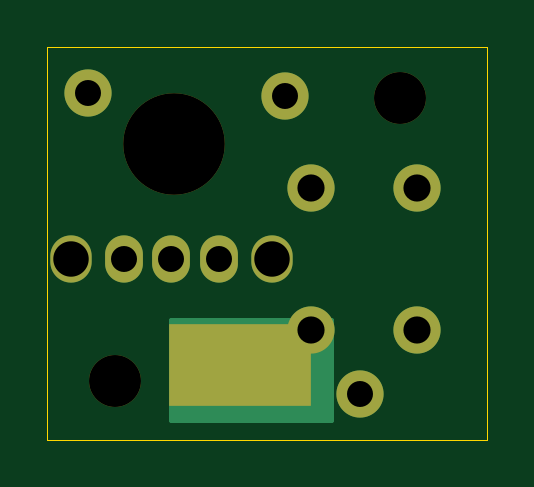
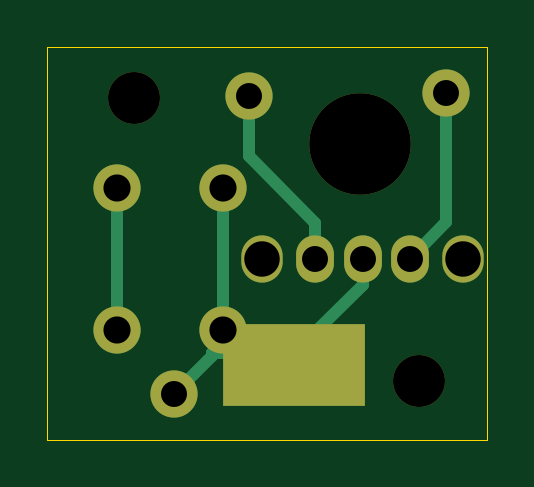
Circuit board: 11 layer files. Board 18.6 x 16.6 mm.
- bottom_copper: Button Board-B_Cu.gbr (2649 bytes)
- bottom_mask: Button Board-B_Mask.gbr (1267 bytes)
- paste: Button Board-B_Paste.gbr (474 bytes)
- bottom_silk: Button Board-B_Silkscreen.gbr (475 bytes)
- outline: Button Board-Edge_Cuts.gbr (719 bytes)
- top_copper: Button Board-F_Cu.gbr (2190 bytes)
- top_mask: Button Board-F_Mask.gbr (1267 bytes)
- paste: Button Board-F_Paste.gbr (474 bytes)
- top_silk: Button Board-F_Silkscreen.gbr (475 bytes)
- drill: Button Board-NPTH.drl (478 bytes)
- drill: Button Board-PTH.drl (820 bytes)

=== bottom_copper: Button Board-B_Cu.gbr ===
%TF.GenerationSoftware,KiCad,Pcbnew,(7.0.0)*%
%TF.CreationDate,2023-03-08T18:54:55-06:00*%
%TF.ProjectId,Button Board,42757474-6f6e-4204-926f-6172642e6b69,rev?*%
%TF.SameCoordinates,Original*%
%TF.FileFunction,Copper,L2,Bot*%
%TF.FilePolarity,Positive*%
%FSLAX46Y46*%
G04 Gerber Fmt 4.6, Leading zero omitted, Abs format (unit mm)*
G04 Created by KiCad (PCBNEW (7.0.0)) date 2023-03-08 18:54:55*
%MOMM*%
%LPD*%
G01*
G04 APERTURE LIST*
%TA.AperFunction,ComponentPad*%
%ADD10C,2.000000*%
%TD*%
%TA.AperFunction,ComponentPad*%
%ADD11O,1.600000X2.000000*%
%TD*%
%TA.AperFunction,ComponentPad*%
%ADD12O,1.750000X2.000000*%
%TD*%
%TA.AperFunction,ComponentPad*%
%ADD13R,6.000000X3.500000*%
%TD*%
%TA.AperFunction,Conductor*%
%ADD14C,0.500000*%
%TD*%
G04 APERTURE END LIST*
D10*
%TO.P,J3,1,Pin_1*%
%TO.N,Net-(J3-Pin_1)*%
X153919000Y-108389000D03*
%TD*%
%TO.P,J2,1,Pin_1*%
%TO.N,Net-(J2-Pin_1)*%
X150743000Y-95767000D03*
%TD*%
%TO.P,SW2,1,1*%
%TO.N,Net-(J3-Pin_1)*%
X151831000Y-99671000D03*
%TO.P,SW2,2,2*%
%TO.N,Net-(SW2-Pad2)*%
X156331000Y-99671000D03*
%TO.P,SW2,3,3*%
%TO.N,Net-(J3-Pin_1)*%
X151831000Y-105671000D03*
%TO.P,SW2,4,4*%
%TO.N,Net-(SW2-Pad2)*%
X156331000Y-105671000D03*
%TD*%
%TO.P,J1,1,Pin_1*%
%TO.N,Net-(J1-Pin_1)*%
X142365000Y-95652000D03*
%TD*%
D11*
%TO.P,SW1,1,A*%
%TO.N,Net-(J1-Pin_1)*%
X143916999Y-102651999D03*
%TO.P,SW1,2,B*%
%TO.N,Net-(J3-Pin_1)*%
X145916999Y-102651999D03*
%TO.P,SW1,3,C*%
%TO.N,Net-(J2-Pin_1)*%
X147916999Y-102651999D03*
D12*
%TO.P,SW1,4,GND*%
%TO.N,unconnected-(SW1A-GND-Pad4)*%
X141666999Y-102651999D03*
%TO.P,SW1,5,GND*%
%TO.N,unconnected-(SW1A-GND-Pad5)*%
X150166999Y-102651999D03*
%TD*%
D13*
%TO.P,J4,1,Pin_1*%
%TO.N,Net-(J3-Pin_1)*%
X148810999Y-107154999D03*
%TD*%
D14*
%TO.N,Net-(J3-Pin_1)*%
X145917000Y-103761000D02*
X148811000Y-106655000D01*
X145917000Y-102652000D02*
X145917000Y-103761000D01*
X153919000Y-108389000D02*
X152311000Y-106781000D01*
X151831000Y-106175000D02*
X151831000Y-105671000D01*
X148811000Y-106655000D02*
X152311000Y-106655000D01*
X151831000Y-99671000D02*
X151831000Y-105671000D01*
X152311000Y-106655000D02*
X151831000Y-106175000D01*
X152311000Y-106781000D02*
X152311000Y-106655000D01*
%TO.N,Net-(J1-Pin_1)*%
X143917000Y-102652000D02*
X142365000Y-101100000D01*
X142365000Y-101100000D02*
X142365000Y-95652000D01*
%TO.N,Net-(J2-Pin_1)*%
X150743000Y-98326000D02*
X150743000Y-95767000D01*
X147917000Y-102652000D02*
X147917000Y-101152000D01*
X147917000Y-101152000D02*
X150743000Y-98326000D01*
%TO.N,Net-(SW2-Pad2)*%
X156331000Y-105671000D02*
X156331000Y-99671000D01*
%TD*%
M02*

=== bottom_mask: Button Board-B_Mask.gbr ===
%TF.GenerationSoftware,KiCad,Pcbnew,(7.0.0)*%
%TF.CreationDate,2023-03-08T18:54:55-06:00*%
%TF.ProjectId,Button Board,42757474-6f6e-4204-926f-6172642e6b69,rev?*%
%TF.SameCoordinates,Original*%
%TF.FileFunction,Soldermask,Bot*%
%TF.FilePolarity,Negative*%
%FSLAX46Y46*%
G04 Gerber Fmt 4.6, Leading zero omitted, Abs format (unit mm)*
G04 Created by KiCad (PCBNEW (7.0.0)) date 2023-03-08 18:54:55*
%MOMM*%
%LPD*%
G01*
G04 APERTURE LIST*
%ADD10C,4.300000*%
%ADD11C,2.000000*%
%ADD12C,2.200000*%
%ADD13O,1.600000X2.000000*%
%ADD14O,1.750000X2.000000*%
%ADD15R,6.000000X3.500000*%
G04 APERTURE END LIST*
D10*
%TO.C,H2*%
X146022600Y-97791900D03*
%TD*%
D11*
%TO.C,J3*%
X153919000Y-108389000D03*
%TD*%
%TO.C,J2*%
X150743000Y-95767000D03*
%TD*%
%TO.C,SW2*%
X151831000Y-99671000D03*
X156331000Y-99671000D03*
X151831000Y-105671000D03*
X156331000Y-105671000D03*
%TD*%
%TO.C,J1*%
X142365000Y-95652000D03*
%TD*%
D12*
%TO.C,H3*%
X155589000Y-95847000D03*
%TD*%
D13*
%TO.C,SW1*%
X143916999Y-102651999D03*
X145916999Y-102651999D03*
X147916999Y-102651999D03*
D14*
X141666999Y-102651999D03*
X150166999Y-102651999D03*
%TD*%
D15*
%TO.C,J4*%
X148810999Y-107154999D03*
%TD*%
D12*
%TO.C,H1*%
X143524000Y-107832000D03*
%TD*%
M02*

=== paste: Button Board-B_Paste.gbr ===
%TF.GenerationSoftware,KiCad,Pcbnew,(7.0.0)*%
%TF.CreationDate,2023-03-08T18:54:55-06:00*%
%TF.ProjectId,Button Board,42757474-6f6e-4204-926f-6172642e6b69,rev?*%
%TF.SameCoordinates,Original*%
%TF.FileFunction,Paste,Bot*%
%TF.FilePolarity,Positive*%
%FSLAX46Y46*%
G04 Gerber Fmt 4.6, Leading zero omitted, Abs format (unit mm)*
G04 Created by KiCad (PCBNEW (7.0.0)) date 2023-03-08 18:54:55*
%MOMM*%
%LPD*%
G01*
G04 APERTURE LIST*
G04 APERTURE END LIST*
M02*

=== bottom_silk: Button Board-B_Silkscreen.gbr ===
%TF.GenerationSoftware,KiCad,Pcbnew,(7.0.0)*%
%TF.CreationDate,2023-03-08T18:54:55-06:00*%
%TF.ProjectId,Button Board,42757474-6f6e-4204-926f-6172642e6b69,rev?*%
%TF.SameCoordinates,Original*%
%TF.FileFunction,Legend,Bot*%
%TF.FilePolarity,Positive*%
%FSLAX46Y46*%
G04 Gerber Fmt 4.6, Leading zero omitted, Abs format (unit mm)*
G04 Created by KiCad (PCBNEW (7.0.0)) date 2023-03-08 18:54:55*
%MOMM*%
%LPD*%
G01*
G04 APERTURE LIST*
G04 APERTURE END LIST*
M02*

=== outline: Button Board-Edge_Cuts.gbr ===
%TF.GenerationSoftware,KiCad,Pcbnew,(7.0.0)*%
%TF.CreationDate,2023-03-08T18:54:55-06:00*%
%TF.ProjectId,Button Board,42757474-6f6e-4204-926f-6172642e6b69,rev?*%
%TF.SameCoordinates,Original*%
%TF.FileFunction,Profile,NP*%
%FSLAX46Y46*%
G04 Gerber Fmt 4.6, Leading zero omitted, Abs format (unit mm)*
G04 Created by KiCad (PCBNEW (7.0.0)) date 2023-03-08 18:54:55*
%MOMM*%
%LPD*%
G01*
G04 APERTURE LIST*
%TA.AperFunction,Profile*%
%ADD10C,0.002000*%
%TD*%
G04 APERTURE END LIST*
D10*
X159264800Y-93676900D02*
X159264800Y-110326900D01*
X140664800Y-93676900D02*
X159264800Y-93676900D01*
X159264800Y-110326900D02*
X140664800Y-110326900D01*
X140664800Y-110326900D02*
X140664800Y-93676900D01*
M02*

=== top_copper: Button Board-F_Cu.gbr ===
%TF.GenerationSoftware,KiCad,Pcbnew,(7.0.0)*%
%TF.CreationDate,2023-03-08T18:54:54-06:00*%
%TF.ProjectId,Button Board,42757474-6f6e-4204-926f-6172642e6b69,rev?*%
%TF.SameCoordinates,Original*%
%TF.FileFunction,Copper,L1,Top*%
%TF.FilePolarity,Positive*%
%FSLAX46Y46*%
G04 Gerber Fmt 4.6, Leading zero omitted, Abs format (unit mm)*
G04 Created by KiCad (PCBNEW (7.0.0)) date 2023-03-08 18:54:54*
%MOMM*%
%LPD*%
G01*
G04 APERTURE LIST*
%TA.AperFunction,EtchedComponent*%
%ADD10C,0.200000*%
%TD*%
%TA.AperFunction,ComponentPad*%
%ADD11C,2.000000*%
%TD*%
%TA.AperFunction,ComponentPad*%
%ADD12O,1.600000X2.000000*%
%TD*%
%TA.AperFunction,ComponentPad*%
%ADD13O,1.750000X2.000000*%
%TD*%
%TA.AperFunction,ComponentPad*%
%ADD14R,6.000000X3.500000*%
%TD*%
G04 APERTURE END LIST*
D10*
%TO.C,J4*%
X145911000Y-105249000D02*
X152661000Y-105249000D01*
X152661000Y-105249000D02*
X152661000Y-109499000D01*
X152661000Y-109499000D02*
X145911000Y-109499000D01*
X145911000Y-109499000D02*
X145911000Y-105249000D01*
G36*
X145911000Y-105249000D02*
G01*
X152661000Y-105249000D01*
X152661000Y-109499000D01*
X145911000Y-109499000D01*
X145911000Y-105249000D01*
G37*
%TD*%
D11*
%TO.P,J3,1,Pin_1*%
%TO.N,Net-(J3-Pin_1)*%
X153919000Y-108389000D03*
%TD*%
%TO.P,J2,1,Pin_1*%
%TO.N,Net-(J2-Pin_1)*%
X150743000Y-95767000D03*
%TD*%
%TO.P,SW2,1,1*%
%TO.N,Net-(J3-Pin_1)*%
X151831000Y-99671000D03*
%TO.P,SW2,2,2*%
%TO.N,Net-(SW2-Pad2)*%
X156331000Y-99671000D03*
%TO.P,SW2,3,3*%
%TO.N,Net-(J3-Pin_1)*%
X151831000Y-105671000D03*
%TO.P,SW2,4,4*%
%TO.N,Net-(SW2-Pad2)*%
X156331000Y-105671000D03*
%TD*%
%TO.P,J1,1,Pin_1*%
%TO.N,Net-(J1-Pin_1)*%
X142365000Y-95652000D03*
%TD*%
D12*
%TO.P,SW1,1,A*%
%TO.N,Net-(J1-Pin_1)*%
X143916999Y-102651999D03*
%TO.P,SW1,2,B*%
%TO.N,Net-(J3-Pin_1)*%
X145916999Y-102651999D03*
%TO.P,SW1,3,C*%
%TO.N,Net-(J2-Pin_1)*%
X147916999Y-102651999D03*
D13*
%TO.P,SW1,4,GND*%
%TO.N,unconnected-(SW1A-GND-Pad4)*%
X141666999Y-102651999D03*
%TO.P,SW1,5,GND*%
%TO.N,unconnected-(SW1A-GND-Pad5)*%
X150166999Y-102651999D03*
%TD*%
D14*
%TO.P,J4,1,Pin_1*%
%TO.N,Net-(J3-Pin_1)*%
X148810999Y-107154999D03*
%TD*%
M02*

=== top_mask: Button Board-F_Mask.gbr ===
%TF.GenerationSoftware,KiCad,Pcbnew,(7.0.0)*%
%TF.CreationDate,2023-03-08T18:54:55-06:00*%
%TF.ProjectId,Button Board,42757474-6f6e-4204-926f-6172642e6b69,rev?*%
%TF.SameCoordinates,Original*%
%TF.FileFunction,Soldermask,Top*%
%TF.FilePolarity,Negative*%
%FSLAX46Y46*%
G04 Gerber Fmt 4.6, Leading zero omitted, Abs format (unit mm)*
G04 Created by KiCad (PCBNEW (7.0.0)) date 2023-03-08 18:54:55*
%MOMM*%
%LPD*%
G01*
G04 APERTURE LIST*
%ADD10C,4.300000*%
%ADD11C,2.000000*%
%ADD12C,2.200000*%
%ADD13O,1.600000X2.000000*%
%ADD14O,1.750000X2.000000*%
%ADD15R,6.000000X3.500000*%
G04 APERTURE END LIST*
D10*
%TO.C,H2*%
X146022600Y-97791900D03*
%TD*%
D11*
%TO.C,J3*%
X153919000Y-108389000D03*
%TD*%
%TO.C,J2*%
X150743000Y-95767000D03*
%TD*%
%TO.C,SW2*%
X151831000Y-99671000D03*
X156331000Y-99671000D03*
X151831000Y-105671000D03*
X156331000Y-105671000D03*
%TD*%
%TO.C,J1*%
X142365000Y-95652000D03*
%TD*%
D12*
%TO.C,H3*%
X155589000Y-95847000D03*
%TD*%
D13*
%TO.C,SW1*%
X143916999Y-102651999D03*
X145916999Y-102651999D03*
X147916999Y-102651999D03*
D14*
X141666999Y-102651999D03*
X150166999Y-102651999D03*
%TD*%
D15*
%TO.C,J4*%
X148810999Y-107154999D03*
%TD*%
D12*
%TO.C,H1*%
X143524000Y-107832000D03*
%TD*%
M02*

=== paste: Button Board-F_Paste.gbr ===
%TF.GenerationSoftware,KiCad,Pcbnew,(7.0.0)*%
%TF.CreationDate,2023-03-08T18:54:55-06:00*%
%TF.ProjectId,Button Board,42757474-6f6e-4204-926f-6172642e6b69,rev?*%
%TF.SameCoordinates,Original*%
%TF.FileFunction,Paste,Top*%
%TF.FilePolarity,Positive*%
%FSLAX46Y46*%
G04 Gerber Fmt 4.6, Leading zero omitted, Abs format (unit mm)*
G04 Created by KiCad (PCBNEW (7.0.0)) date 2023-03-08 18:54:55*
%MOMM*%
%LPD*%
G01*
G04 APERTURE LIST*
G04 APERTURE END LIST*
M02*

=== top_silk: Button Board-F_Silkscreen.gbr ===
%TF.GenerationSoftware,KiCad,Pcbnew,(7.0.0)*%
%TF.CreationDate,2023-03-08T18:54:55-06:00*%
%TF.ProjectId,Button Board,42757474-6f6e-4204-926f-6172642e6b69,rev?*%
%TF.SameCoordinates,Original*%
%TF.FileFunction,Legend,Top*%
%TF.FilePolarity,Positive*%
%FSLAX46Y46*%
G04 Gerber Fmt 4.6, Leading zero omitted, Abs format (unit mm)*
G04 Created by KiCad (PCBNEW (7.0.0)) date 2023-03-08 18:54:55*
%MOMM*%
%LPD*%
G01*
G04 APERTURE LIST*
G04 APERTURE END LIST*
M02*

=== drill: Button Board-NPTH.drl ===
M48
; DRILL file {KiCad (7.0.0)} date Wed Mar  8 18:54:57 2023
; FORMAT={-:-/ absolute / metric / decimal}
; #@! TF.CreationDate,2023-03-08T18:54:57-06:00
; #@! TF.GenerationSoftware,Kicad,Pcbnew,(7.0.0)
; #@! TF.FileFunction,NonPlated,1,2,NPTH
FMAT,2
METRIC
; #@! TA.AperFunction,NonPlated,NPTH,ComponentDrill
T1C2.200
; #@! TA.AperFunction,NonPlated,NPTH,ComponentDrill
T2C4.300
%
G90
G05
T1
X143.524Y-107.832
X155.589Y-95.847
T2
X146.023Y-97.792
T0
M30

=== drill: Button Board-PTH.drl ===
M48
; DRILL file {KiCad (7.0.0)} date Wed Mar  8 18:54:57 2023
; FORMAT={-:-/ absolute / metric / decimal}
; #@! TF.CreationDate,2023-03-08T18:54:57-06:00
; #@! TF.GenerationSoftware,Kicad,Pcbnew,(7.0.0)
; #@! TF.FileFunction,Plated,1,2,PTH
FMAT,2
METRIC
; #@! TA.AperFunction,Plated,PTH,ComponentDrill
T1C1.000
; #@! TA.AperFunction,Plated,PTH,ComponentDrill
T2C1.100
; #@! TA.AperFunction,Plated,PTH,ComponentDrill
T3C1.150
; #@! TA.AperFunction,Plated,PTH,ComponentDrill
T4C1.500
%
G90
G05
T2
X142.365Y-95.652
X143.917Y-102.652
X145.917Y-102.652
X147.917Y-102.652
X150.743Y-95.767
X153.919Y-108.389
T3
X151.831Y-99.671
X151.831Y-105.671
X156.331Y-99.671
X156.331Y-105.671
T4
X141.667Y-102.652
X150.167Y-102.652
T1
G00X147.561Y-106.655
M15
G01X150.061Y-106.655
M16
G05
T0
M30

